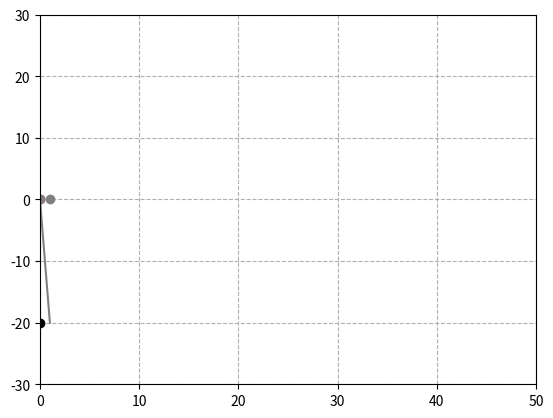

Reproduce this figure in Python.
import numpy as np
import matplotlib.pyplot as plt
from matplotlib import animation
import math

k = 0.1    # 前视距离系数
Lfc = 2.0  # 前视距离
Kvp = 1.5  # 速度P控制器系数
Kpp = 0.1  # 位置P控制系数
dt = 0.05  # 时间间隔，单位：s
L = 2.9    # 车辆轴距，单位：m

class target_info:
    def __init__(self, t):
        self.x = t
        self.y = np.sin(t / 5.0) * t / 2.0
        self.vx = np.ones(len(t))
        self.vy = 0.1 * np.cos(t / 5.0) * t + np.sin(t / 5.0) / 2.0
    
class VehicleState:
    def __init__(self, x=0.0, y=0.0, yaw=0.0, v=0.0):
        self.x = x
        self.y = y
        self.yaw = yaw
        self.v = v
        

def update(state, a, delta):
    state.x = state.x + state.v * np.cos(state.yaw) * dt
    state.y = state.y + state.v * np.sin(state.yaw) * dt
    state.yaw = state.yaw + state.v / L * np.tan(delta) * dt
    state.v = state.v + a * dt
    
    
def PControl(target, current, distance):
    a = Kvp * (target - current) + Kpp * (distance - 5)
    return a

def calc_target_index(state, scanned_points_list, Lf):
    # 搜索最临近的路点
    dx = [state.x - icx for icx in scanned_points_list[0]]
    dy = [state.y - icy for icy in scanned_points_list[1]]
    d = [abs(math.sqrt(idx ** 2 + idy ** 2)) for (idx, idy) in zip(dx, dy)]
    ind = d.index(min(d))

    Ld = d[ind]

    while Lf > Ld and (ind + 1) < len(scanned_points_list[0]):
        ind += 1
        Ld = d[ind]#math.sqrt(dx[ind] ** 2 + dy[ind] ** 2)
        
    del scanned_points_list[0][: ind]
    del scanned_points_list[1][: ind]
    return scanned_points_list[0][0], scanned_points_list[1][0]
    
def pure_pursuit_control(state, aim_point, Lf):
    alpha = math.atan2(aim_point[1] - state.y, aim_point[0] - state.x) - state.yaw

    if state.v < 0:  # back
        alpha = np.pi - alpha
    delta = math.atan2(2.0 * L * np.sin(alpha) / Lf, 1.0)

    return delta
    
if __name__ == '__main__':
    t = np.arange(0, 50, 0.05)
    # 设置车辆的初始状态
    state = VehicleState(x=-0.0, y=-20.0, yaw=0.0, v=0.0)
    target_info = target_info(t)
    distance = math.sqrt((state.x - target_info.x[0]) ** 2 + (state.y - target_info.y[0]) ** 2)
    target_speed = np.sqrt(target_info.vx[0] ** 2 + target_info.vy[0] ** 2)
    
    #绘图部分
    fig = plt.figure()
    ax = fig.add_subplot()
    target_point, = ax.plot(target_info.x[0], target_info.y[0], "ro")
    target_line, = ax.plot(target_info.x[0], target_info.y[0], 'b')
    veh_point, = ax.plot(state.x, state.y, 'ko')
    veh_point_list = [[state.x], [state.y]]
    veh_line, = ax.plot(veh_point_list, color = 'gray')
    scanned_points_list = [[target_info.x[0]], [target_info.y[0]]]
    scanned_points, = ax.plot(scanned_points_list, color = 'gray', marker = 'o', linestyle = 'none')
    plt.grid(ls="--")

    # 开始制作动画
    def animate(i):
        target_point.set_xdata(target_info.x[i])
        target_point.set_ydata(target_info.y[i])
        target_line.set_xdata(target_info.x[:i])
        target_line.set_ydata(target_info.y[:i])

        global state
        Lf = k * state.v + Lfc
        
        if i % 10 == 0:
            global distance, target_speed
            distance = math.sqrt((state.x - target_info.x[i]) ** 2 + (state.y - target_info.y[i]) ** 2)
            target_speed = np.sqrt(target_info.vx[i] ** 2 + target_info.vy[i] ** 2)
            scanned_points_list[0].append(target_info.x[i])
            scanned_points_list[1].append(target_info.y[i])
            if len(scanned_points_list[0]) > 10:
                del scanned_points_list[0][: -10]
                del scanned_points_list[1][: -10]

        scanned_points.set_xdata(scanned_points_list[0])
        scanned_points.set_ydata(scanned_points_list[1])
            
        ai = PControl(target_speed, state.v, distance) #计算车辆与目标的速度和位置差并各自乘以一个比例系数
        aim_point = calc_target_index(state, scanned_points_list, Lf)
        di = pure_pursuit_control(state, aim_point, Lf)
        update(state, ai, di)
        veh_point.set_xdata(state.x)
        veh_point.set_ydata(state.y)
        veh_point_list[0].append(state.x)
        veh_point_list[1].append(state.y)
        veh_line.set_xdata(veh_point_list[0])
        veh_line.set_ydata(veh_point_list[1])
        if i == len(t) - 1:
            veh_point_list[0] = []
            veh_point_list[1] = []
            state = VehicleState(x=-0.0, y=-20.0, yaw=0.0, v=0.0)
            scanned_points_list[0] = [target_info.x[0]]
            scanned_points_list[1] = [target_info.y[0]]
    ani = animation.FuncAnimation(fig, animate, len(t), interval=1/dt, repeat=True, blit=False)
    ax.set_xlim([0, 50])
    ax.set_ylim([-30, 30])
    plt.show()
    #ani.save("pursuit.gif", writer='pillow')  #在当前目录下保存gif动态图片